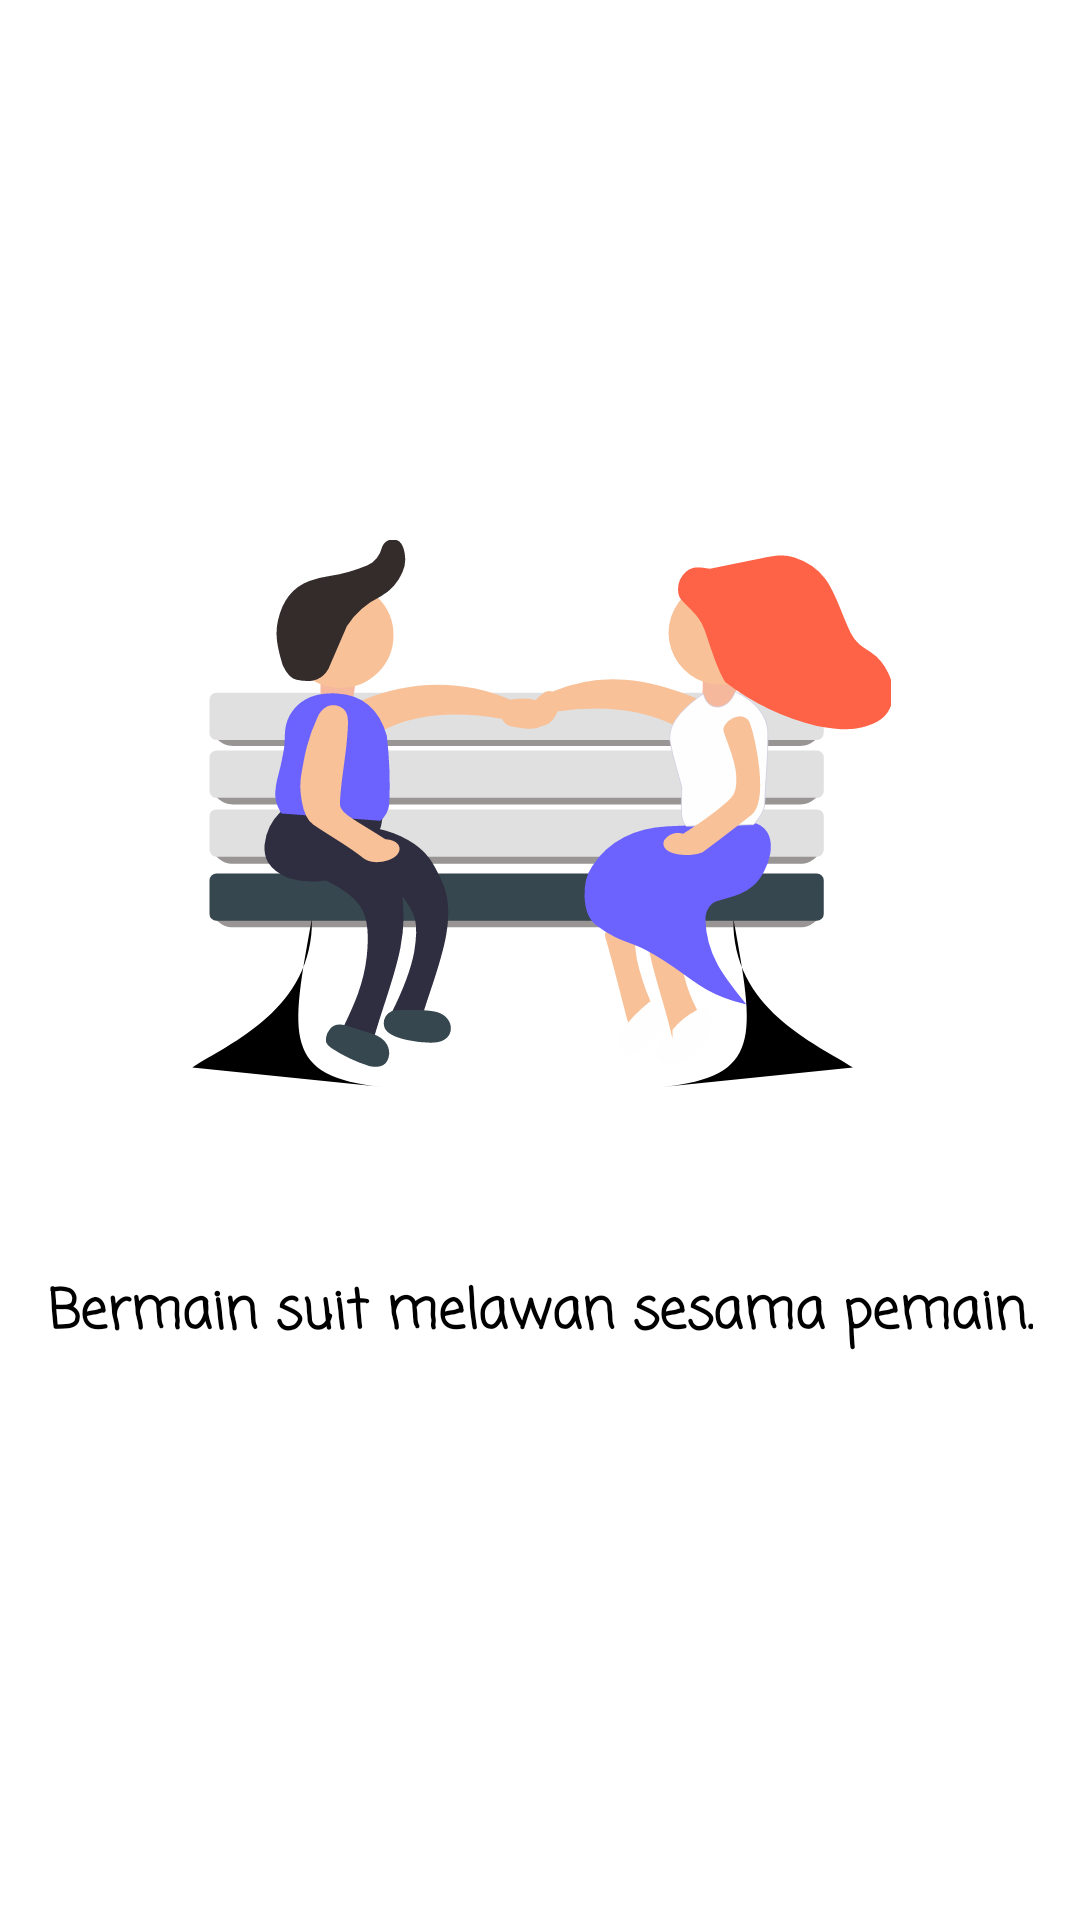

Here is an Android app screen rendered from its layout file. Give the layout XML and the strings, colors and styles it references.
<!-- AndroidManifest.xml: application theme Theme.RockScissorsPaper2 -->
<!-- res/layout/fragment_landing1.xml -->
<?xml version="1.0" encoding="utf-8"?>
<androidx.constraintlayout.widget.ConstraintLayout xmlns:android="http://schemas.android.com/apk/res/android"
    xmlns:app="http://schemas.android.com/apk/res-auto"
    xmlns:tools="http://schemas.android.com/tools"
    android:layout_width="match_parent"
    android:layout_height="match_parent"
    android:background="@color/white"
    android:theme="@style/ThemeOverlay.RockScissorsPaper2.FullscreenContainer"
    tools:context=".LandingFragment1">


    <ImageView
        android:id="@+id/landing1_logo"
        android:layout_width="wrap_content"
        android:layout_height="wrap_content"
        android:layout_marginTop="180dp"
        android:importantForAccessibility="no"
        android:src="@drawable/landing_page1"
        app:layout_constraintEnd_toEndOf="parent"
        app:layout_constraintHorizontal_bias="0.5"
        app:layout_constraintStart_toStartOf="parent"
        app:layout_constraintTop_toTopOf="parent" />

    <TextView
        android:id="@+id/landing1_text"
        android:layout_width="wrap_content"
        android:layout_height="wrap_content"
        android:layout_marginTop="60dp"
        android:fontFamily="casual"
        android:text="@string/landing1_text"
        android:textColor="@color/black"
        android:textSize="18sp"
        android:textStyle="bold"
        app:layout_constraintEnd_toEndOf="parent"
        app:layout_constraintHorizontal_bias="0.5"
        app:layout_constraintStart_toStartOf="parent"
        app:layout_constraintTop_toBottomOf="@+id/landing1_logo" />
</androidx.constraintlayout.widget.ConstraintLayout>
<!-- resources referenced by this layout -->
<resources>
  <!-- drawable landing_page1: vector/xml drawable (drawable, 19140 chars, omitted) -->
  <string name="landing1_text">Bermain suit melawan sesama pemain.</string>
  <style name="ThemeOverlay.RockScissorsPaper2.FullscreenContainer" parent="">
          <item name="fullscreenBackgroundColor">@color/light_blue_600</item>
          <item name="fullscreenTextColor">@color/light_blue_A200</item>
      </style>
  <style name="Theme.RockScissorsPaper2" parent="Theme.MaterialComponents.DayNight.DarkActionBar">
          
          <item name="colorPrimary">@color/purple_500</item>
          <item name="colorPrimaryVariant">@color/purple_700</item>
          <item name="colorOnPrimary">@color/white</item>
          
          <item name="colorSecondary">@color/teal_200</item>
          <item name="colorSecondaryVariant">@color/teal_700</item>
          <item name="colorOnSecondary">@color/black</item>
          
          <item name="android:statusBarColor" tools:targetApi="l">?attr/colorPrimaryVariant</item>
          
      </style>
  <!-- not gathered from this repository: default colours our renderer supplied (Android Studio template values) -->
  <color name="purple_500">#FF6200EE</color>
  <color name="purple_700">#FF3700B3</color>
  <color name="teal_200">#FF03DAC5</color>
  <color name="teal_700">#FF018786</color>
  <color name="black">#FF000000</color>
  <color name="white">#FFFFFFFF</color>
</resources>
